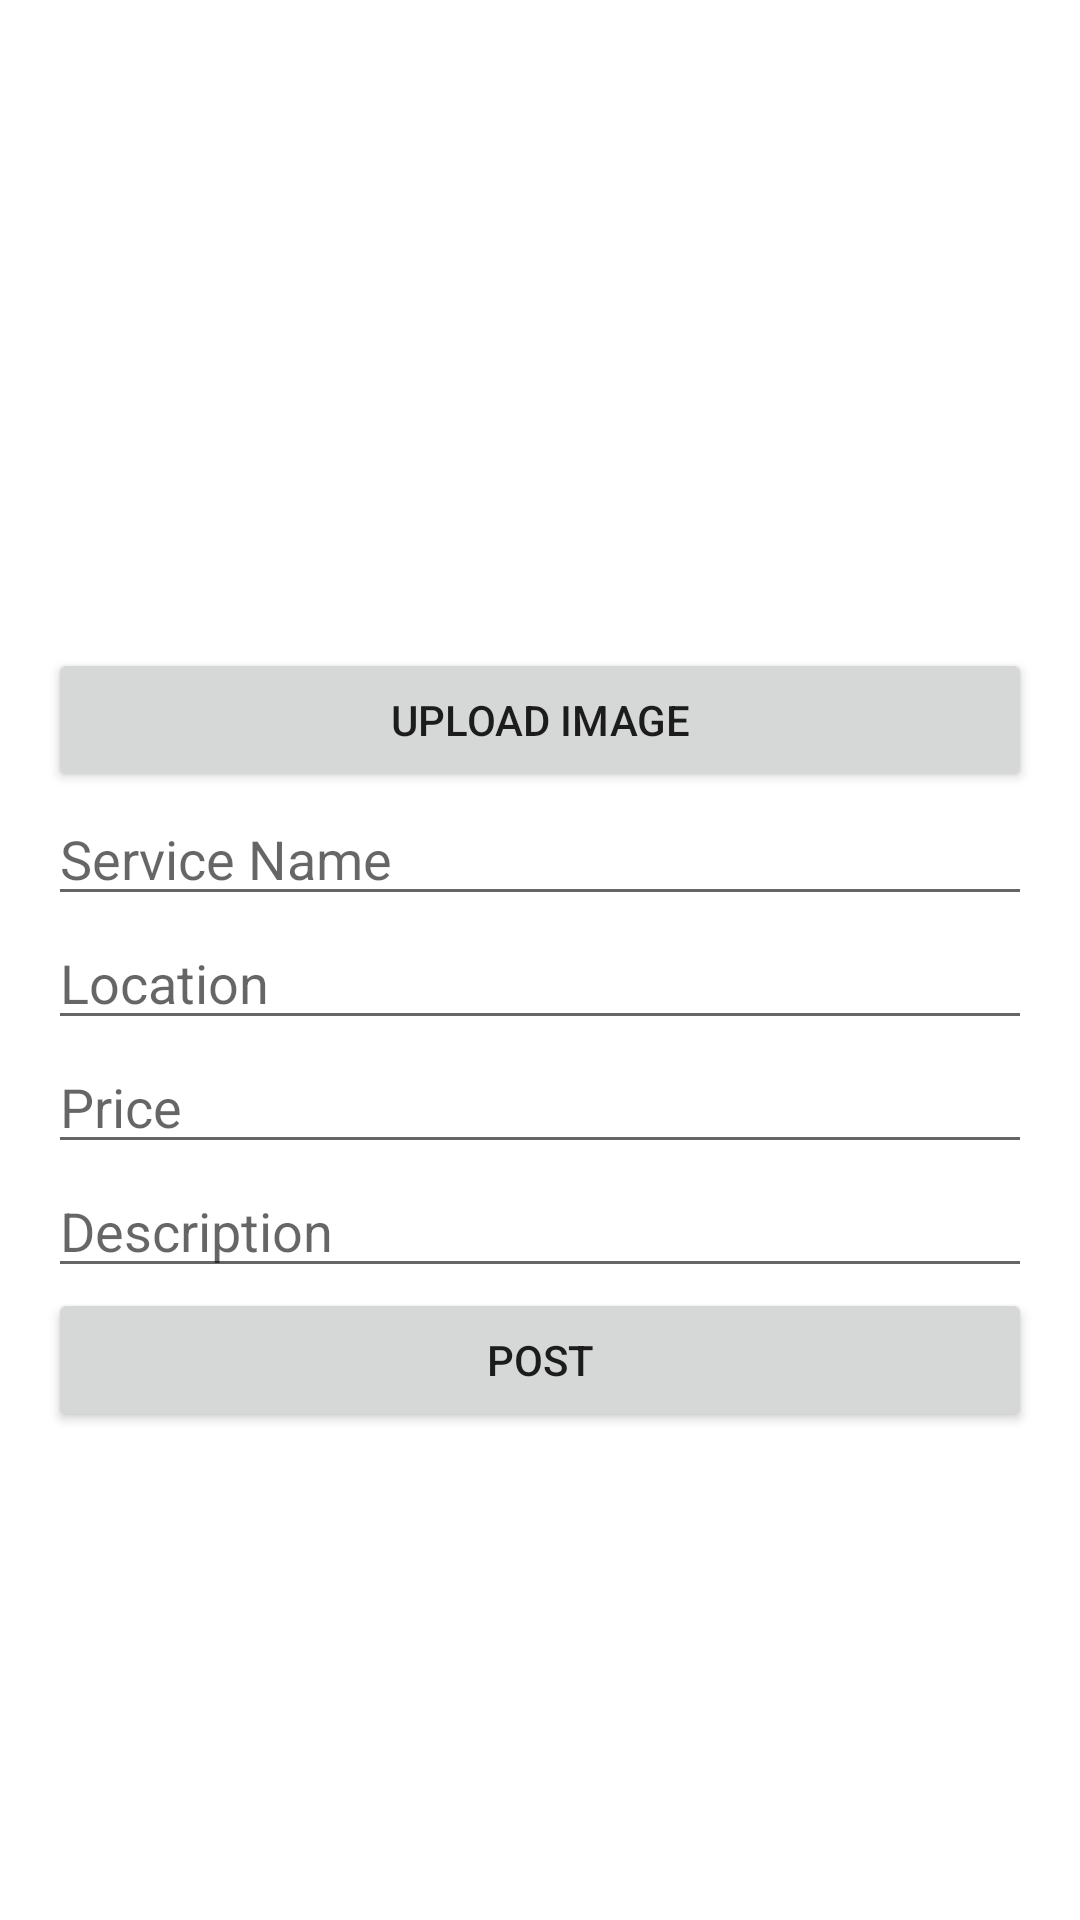

The Android layout XML behind this screen, and the referenced resources:
<!-- AndroidManifest.xml: application theme Theme.BlueAds -->
<!-- res/layout/activity_post_service.xml -->
<LinearLayout xmlns:android="http://schemas.android.com/apk/res/android"
    android:layout_width="match_parent"
    android:layout_height="match_parent"
    android:orientation="vertical"
    android:padding="16dp">

    
    <ImageView
        android:id="@+id/imageService"
        android:layout_width="match_parent"
        android:layout_height="200dp"
        android:scaleType="centerCrop" />

    <Button
        android:id="@+id/buttonUpload"
        android:layout_width="match_parent"
        android:layout_height="wrap_content"
        android:text="Upload image" />

    
    <EditText
        android:id="@+id/editTextName"
        android:layout_width="match_parent"
        android:layout_height="wrap_content"
        android:hint="Service Name" />

    
    <EditText
        android:id="@+id/editTextLocation"
        android:layout_width="match_parent"
        android:layout_height="wrap_content"
        android:hint="Location" />

    
    <EditText
        android:id="@+id/editTextPrice"
        android:layout_width="match_parent"
        android:layout_height="wrap_content"
        android:hint="Price" />

    
    <EditText
        android:id="@+id/editTextDescription"
        android:layout_width="match_parent"
        android:layout_height="wrap_content"
        android:hint="Description" />

    
    <Button
        android:id="@+id/buttonPost"
        android:layout_width="match_parent"
        android:layout_height="wrap_content"
        android:text="Post" />

</LinearLayout>
<!-- resources referenced by this layout -->
<resources>
  <style name="Theme.BlueAds" parent="Theme.MaterialComponents.DayNight.DarkActionBar">
          
          <item name="colorPrimary">@color/purple_500</item>
          <item name="colorPrimaryVariant">@color/purple_700</item>
          <item name="colorOnPrimary">@color/white</item>
          
          <item name="colorSecondary">@color/teal_200</item>
          <item name="colorSecondaryVariant">@color/teal_700</item>
          <item name="colorOnSecondary">@color/black</item>
          
          <item name="android:statusBarColor">?attr/colorPrimaryVariant</item>
          
      </style>
  <color name="purple_500">#FF6200EE</color>
  <color name="purple_700">#FF3700B3</color>
  <color name="white">#FFFFFFFF</color>
  <color name="teal_200">#FF03DAC5</color>
  <color name="teal_700">#FF018786</color>
  <color name="black">#FF000000</color>
</resources>
